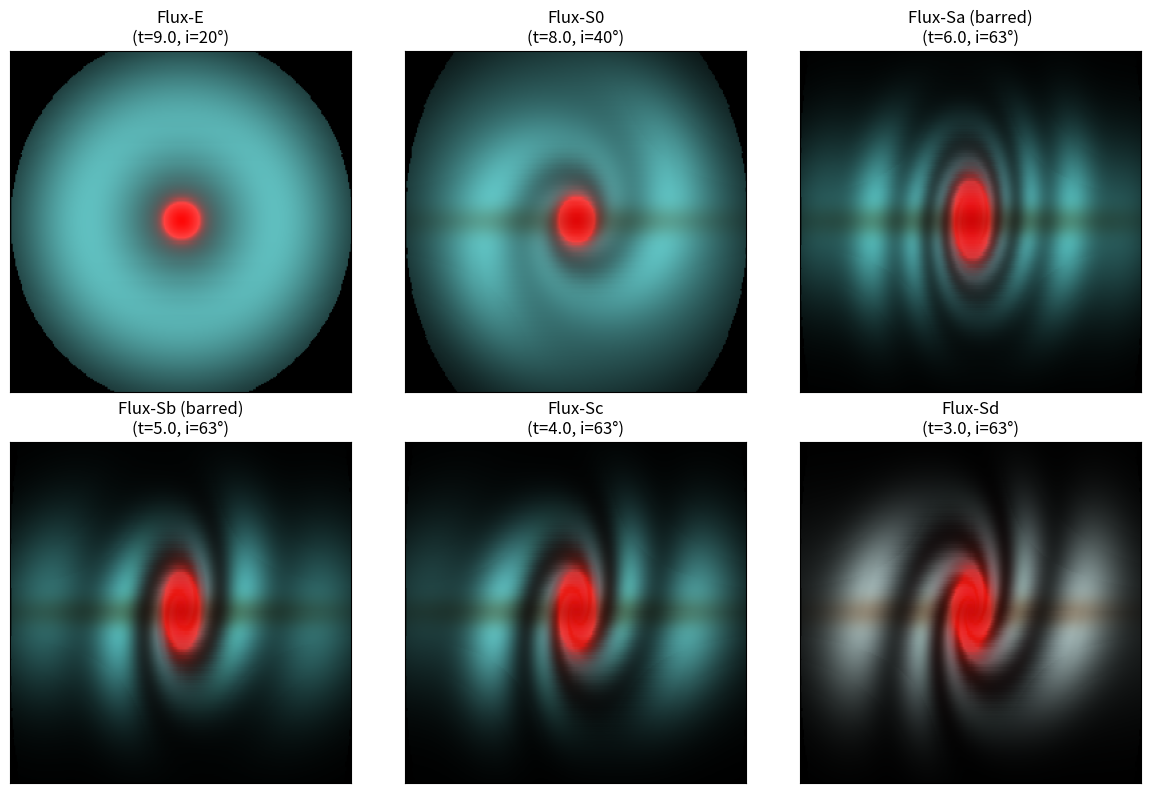

Python code for this plot:

import numpy as np
import matplotlib.pyplot as plt

# ============================================================
# COMMON GRIDS (polar + Cartesian)
# ============================================================

r_max = 25.0
n_r   = 200
r = np.linspace(0.3, r_max, n_r)

n_theta = 256
theta = np.linspace(0.0, 2.0*np.pi, n_theta, endpoint=False)

R, TH = np.meshgrid(r, theta, indexing='ij')

# Cartesian grid for rendering
n_xy = 256
x = np.linspace(-r_max, r_max, n_xy)
y = np.linspace(-r_max, r_max, n_xy)
X, Y = np.meshgrid(x, y)
R_xy = np.sqrt(X**2 + Y**2)
TH_xy = np.mod(np.arctan2(Y, X), 2.0*np.pi)

extent_xy = [x.min(), x.max(), y.min(), y.max()]

ONES_TH = np.ones_like(TH)


def polar_field_to_cartesian(field_polar):
    """
    Bilinear interpolation from polar (r,theta) grid to Cartesian (x,y) grid.
    field_polar has shape (n_r, n_theta).
    """
    r_min, r_max_val = r[0], r[-1]
    nr, nth = field_polar.shape

    r_idx = (R_xy - r_min) / (r_max_val - r_min) * (nr - 1)
    th_idx = TH_xy / (2.0*np.pi) * nth

    r_idx = np.clip(r_idx, 0.0, nr - 1.001)
    th_idx = np.clip(th_idx, 0.0, nth - 1.001)

    i0 = np.floor(r_idx).astype(int)
    j0 = np.floor(th_idx).astype(int)
    i1 = np.clip(i0 + 1, 0, nr - 1)
    j1 = (j0 + 1) % nth

    fr = r_idx - i0
    ft = th_idx - j0

    f00 = field_polar[i0, j0]
    f10 = field_polar[i1, j0]
    f01 = field_polar[i0, j1]
    f11 = field_polar[i1, j1]

    f0 = f00 * (1 - fr) + f10 * fr
    f1 = f01 * (1 - fr) + f11 * fr
    f  = f0 * (1 - ft) + f1 * ft

    # mask outside disk
    f[R_xy > r_max_val] = np.nan
    return f


def norm_channel(C):
    """Normalise channel to [0,1] with 99th percentile clipping."""
    C = np.nan_to_num(C, nan=0.0)
    if np.all(C <= 0):
        return C
    vmax = np.percentile(C[C > 0], 99.0)
    if vmax <= 0:
        vmax = C.max()
    if vmax <= 0:
        vmax = 1.0
    return np.clip(C / vmax, 0.0, 1.0)


# ============================================================
# MAIN GALAXY SIMULATOR
# ============================================================

def simulate_flux_galaxy(params):
    """
    Run a 1D radial flux+gas evolution, then imprint a bar+spiral pattern
    and produce an RGB (x,y) image.
    """
    # ----- unpack params -----
    m_arm      = params.get('m_arm', 2)
    A_spiral   = params.get('A_spiral', 0.4)
    B_spiral   = params.get('B_spiral', 0.6)
    pitch_deg  = params.get('pitch_deg', 18.0)
    gas_boost  = params.get('gas_boost', 3.0)
    cmz_boost  = params.get('cmz_boost', 0.004)

    epsilon_SF = params.get('epsilon_SF', 0.15)
    gamma_star = params.get('gamma_star', 0.10)
    gamma_in   = params.get('gamma_in', 0.03)
    gamma_rel  = params.get('gamma_rel', 0.03)
    phi_floor  = params.get('phi_floor', 0.15)

    A_bar      = params.get('A_bar', 0.25)
    R_bar      = params.get('R_bar', 4.0)
    Omega_bar  = params.get('Omega_bar', 0.8)
    Omega_p    = params.get('Omega_p', 0.8 * 0.75)

    t_max      = params.get('t_max', 10.0)
    Nt         = params.get('Nt', 200)
    t_snap_frac = params.get('t_snap_frac', 0.6)

    # ----- bulge params -----##
    bulge_strength = params.get('bulge_strength', 0.0)  # relative to disk
    bulge_Re       = params.get('bulge_Re', 1.0)        # kpc, half-light radius
    bulge_n        = params.get('bulge_n', 2.0)         # Sérsic index (2–4 typical)

    # ----- halo params -----##

    halo_strength = params.get('halo_strength', 0.4)   # flux halo brightness

    # pitch
    if pitch_deg <= 0:
        pitch_deg = 5.0
    pitch = np.deg2rad(pitch_deg)
    k_spiral = 1.0 / np.tan(pitch)

    # ----- initial radial flux profile -----
    phi0     = 1.0
    R_phi    = 2.5
    phi_halo = 0.3
    R_h      = 8.0
    phi_init = phi0 * np.exp(-r / R_phi) + phi_halo * (1.0 - np.exp(-r / R_h))

    # ----- initial gas profile -----
    M_gas_total = 3.0
    R_g         = 4.5
    Sigma_g_init = (M_gas_total / (2.0 * np.pi * R_g**2)) * np.exp(-r / R_g)

    ring_radius = params.get('ring_radius', 8.0)
    ring_width  = params.get('ring_width', 1.5)
    ring_boost  = np.exp(-0.5 * ((r - ring_radius) / ring_width)**2)
    Sigma_g_init *= (1.0 + 1.0 * ring_boost)

    if cmz_boost > 0:
        Sigma_g_init += cmz_boost * np.exp(-r / 1.5)

    Sigma_g_init *= gas_boost

    # ----- time grid -----
    t_arr = np.linspace(0.0, t_max, Nt)
    dt = t_arr[1] - t_arr[0]

    inflow_profile = np.exp(-r / 5.0)

    phi_rad    = np.zeros((Nt, n_r))
    Sigma_g    = np.zeros((Nt, n_r))
    SFR_rad    = np.zeros((Nt, n_r))
    Sigma_star = np.zeros((Nt, n_r))

    phi_rad[0, :]    = phi_init
    Sigma_g[0, :]    = Sigma_g_init
    Sigma_star[0, :] = 0.0

    # ----- radial evolution -----
    for n in range(Nt - 1):
        phi_n = phi_rad[n, :]
        gas_n = Sigma_g[n, :]

        SFR = epsilon_SF * phi_n * gas_n
        SFR_rad[n, :] = SFR

        dSigma_g = -SFR
        dphi = (
            -gamma_star * SFR
            + gamma_in * inflow_profile
            - gamma_rel * (phi_n - phi_floor)
        )

        phi_next = phi_n + dt * dphi
        gas_next = gas_n + dt * dSigma_g

        phi_next = np.clip(phi_next, 0.01, 2.0)
        gas_next = np.clip(gas_next, 0.0, None)

        phi_rad[n+1, :] = phi_next
        Sigma_g[n+1, :] = gas_next
        Sigma_star[n+1, :] = Sigma_star[n, :] + SFR * dt

    SFR_rad[-1, :] = epsilon_SF * phi_rad[-1, :] * Sigma_g[-1, :]

    # ----- bar & spiral geometry -----
    def bar_factor(Rloc, THloc, t):
        phase = 2.0 * (THloc - Omega_bar * t)
        radial_env = np.exp(-Rloc / R_bar)
        return 1.0 + A_bar * radial_env * np.cos(phase)

    def spiral_phase(Rloc, THloc, t):
        if m_arm == 0 or A_spiral == 0:
            return np.zeros_like(Rloc)
        R_ref = 3.0
        return m_arm * (THloc - Omega_p * t - k_spiral * np.log(Rloc / R_ref))

    def spiral_factor_phi(Rloc, THloc, t):
        if m_arm == 0 or A_spiral == 0:
            return np.ones_like(Rloc)
        phase = spiral_phase(Rloc, THloc, t)
        radial_env = 1.0 / (1.0 + (Rloc / r_max)**2)
        return 1.0 + A_spiral * radial_env * np.cos(phase)

    def spiral_factor_gas(Rloc, THloc, t):
        if m_arm == 0 or B_spiral == 0:
            return np.ones_like(Rloc)
        phase = spiral_phase(Rloc, THloc, t)
        radial_env = np.exp(-((Rloc - ring_radius) / (2.0 * ring_width))**2)
        return 1.0 + B_spiral * radial_env * np.cos(phase)

    def snapshot_2d(idx):
        t = t_arr[idx]
        phi_base = phi_rad[idx, :]
        gas_base = Sigma_g[idx, :]

        phi_base_2d = phi_base[:, None] * ONES_TH
        gas_base_2d = gas_base[:, None] * ONES_TH

        bar_mod        = bar_factor(R, TH, t)
        spiral_mod_phi = spiral_factor_phi(R, TH, t)
        spiral_mod_gas = spiral_factor_gas(R, TH, t)

        phi_2d = phi_base_2d * bar_mod * spiral_mod_phi
        gas_2d = gas_base_2d * spiral_mod_gas

        phi_2d = np.clip(phi_2d, 0.01, 2.0)
        gas_2d = np.clip(gas_2d, 0.0, None)

        SFR_2d = epsilon_SF * phi_2d * gas_2d
        return t, phi_2d, gas_2d, SFR_2d

    # choose snapshot time
    idx_snap = int(t_snap_frac * (Nt - 1))
    t_snap, phi2d, gas2d, SFR2d = snapshot_2d(idx_snap)

    # stellar light from integrated SFR
    star_base = Sigma_star[idx_snap, :]
    star_base_2d = star_base[:, None] * ONES_TH
    shape = bar_factor(R, TH, t_snap) * spiral_factor_phi(R, TH, t_snap)
    star2d = star_base_2d * (shape**0.5)

    # track bulge separately for reddening
    bulge2d = np.zeros_like(star2d)

    # ----- add Sérsic bulge component -----
    if bulge_strength > 0.0:
        r_eff = np.clip(r / bulge_Re, 1e-3, None)
        b_n = 2.0 * bulge_n - 0.327  # standard approximation
        bulge_radial = np.exp(-b_n * (r_eff**(1.0 / bulge_n)))
        bulge_radial /= bulge_radial.max()

        bulge2d = bulge_radial[:, None] * ONES_TH

        # add bulge light to stars
        star2d += bulge_strength * bulge2d



    # ----- map to (x,y) -----
    phi_xy   = polar_field_to_cartesian(phi2d)
    gas_xy   = polar_field_to_cartesian(gas2d)
    SFR_xy   = polar_field_to_cartesian(SFR2d)**0.5
    star_xy  = polar_field_to_cartesian(star2d)
    bulge_xy = polar_field_to_cartesian(bulge2d)

    # normalised bulge map for colour weighting
    bulge_mask = norm_channel(bulge_xy)  # 0 in disk, 1 in bulge core

    # ----- flux halo from phi_xy -----
    # turn φ into a smooth outer envelope, strongest at large radius
    phi_norm = norm_channel(phi_xy)

    # use global R_xy (in kpc) to weight outer region
    R_norm = np.clip(R_xy / r_max, 0.0, 1.0)

    # halo strongest at outer radii, suppressed in the inner disk
    halo_raw = phi_norm * (R_norm**1.5)

    # optional extra falloff beyond the edge to keep it soft
    halo_raw *= np.exp(-2.0 * (R_norm**2))

    halo_mask = norm_channel(halo_raw)   # 0–1 halo brightness map

    # =======================================================
    # MULTI-WAVELENGTH INTENSITY MAPS (scalar, before colour)
    # =======================================================

    # UV: dominated by recent massive star formation
    I_UV  = norm_channel(SFR_xy)

    # Optical (roughly V-band): mixed disk+bulge starlight + some young stars
    I_OPT = norm_channel(star_xy + 0.3 * SFR_xy)

    # NIR/IR: old stellar mass + bulge + a bit of flux halo
    I_NIR = norm_channel(star_xy + 1.5 * bulge_xy + 0.5 * phi_xy)



    # how strongly to redden the bulge
    alpha_R = 1.0   # boost red in bulge
    beta_G  = 0.3   # slightly suppress green
    gamma_B = 0.5   # suppress blue more

    # base channels
    R_base = star_xy
    G_base = gas_xy
    B_base = SFR_xy

    # apply bulge reddening
    R_col = R_base * (1.0 + alpha_R * bulge_mask)
    G_col = G_base * (1.0 - beta_G  * bulge_mask)
    B_col = B_base * (1.0 - gamma_B * bulge_mask)

    # ----- add flux halo glow (teal/cyan) -----
    if halo_strength > 0.0:
        # halo roughly teal: little red, more green/blue
        R_col += halo_strength * 0.2 * halo_mask
        G_col += halo_strength * 1.0 * halo_mask
        B_col += halo_strength * 1.2 * halo_mask


    # normalise channels to [0,1]
    Rch = norm_channel(R_col)
    Gch = norm_channel(G_col)
    Bch = norm_channel(B_col)

    RGB_OPT = np.dstack([Rch, Gch, Bch])

    # ===============================
    # FALSE-COLOUR PER BAND
    # ===============================

    # UV: blue/cyan
    UV_R = 0.15 * I_UV
    UV_G = 0.55 * I_UV
    UV_B = 1.00 * I_UV
    RGB_UV = np.dstack([UV_R, UV_G, UV_B])

    # NIR: red/orange
    NIR_R = 1.00 * I_NIR
    NIR_G = 0.55 * I_NIR
    NIR_B = 0.30 * I_NIR
    RGB_NIR = np.dstack([NIR_R, NIR_G, NIR_B])

    # collect bands
    bands = {
        "RGB": RGB_OPT,  # optical composite
        "UV":  RGB_UV,
        "NIR": RGB_NIR,
    }
    
    return t_snap,  bands



# ============================================================
# 3D TILT RENDERER FOR A GALAXY RGB IMAGE
# ============================================================

def tilt_RGB_image(RGB, inclination_deg=60, thickness=0.12):
    """
    Takes an RGB (x,y) galaxy image and renders it as an inclined disk.
    - inclination_deg = 0° (face-on) to 90° (edge-on)
    - thickness = vertical thickness of the disk relative to radius
    """

    inc = np.deg2rad(inclination_deg)
    cosi = np.cos(inc)

    # Input image size
    Ny, Nx, _ = RGB.shape

    # Normalized coordinate grid
    y_idx = np.linspace(-1, 1, Ny)
    x_idx = np.linspace(-1, 1, Nx)
    Xg, Yg = np.meshgrid(x_idx, y_idx)

    # Apply tilt: compress Y axis
    Yt = Yg * cosi

    # Add vertical disk thickness (Gaussian bulge)
    Zt = (Yg * np.sin(inc)) * thickness

    # Perspective projection (optional)
    perspective_strength = 0.35
    Zscale = 1 / (1 + perspective_strength * np.abs(Zt))

    Xp = Xg * Zscale
    Yp = Yt * Zscale

    # Convert projected [-1,1] space back to pixel grid
    xi = ((Xp + 1) * 0.5 * (Nx - 1)).astype(int)
    yi = ((Yp + 1) * 0.5 * (Ny - 1)).astype(int)

    # Valid bounds
    xi = np.clip(xi, 0, Nx - 1)
    yi = np.clip(yi, 0, Ny - 1)

    # Create new tilted image
    tilted = RGB[yi, xi]

    # Darken edges slightly for realism
    vignette = np.exp(-0.8 * (Xg**2 + (Yg / cosi)**2))
    tilted = tilted * vignette[..., None]

    return tilted




# ============================================================
# DEFINE GALAXY TYPES (FLUX HUBBLE SEQUENCE)
# ============================================================

galaxies = [
    ("Flux-E", {
        "m_arm": 0, "A_spiral": 0.0, "B_spiral": 0.0,
        "A_bar": 0.05, "gas_boost": 1.0,
        "epsilon_SF": 0.05, "gamma_star": 0.02,
        "gamma_in": 0.01, "gamma_rel": 0.02,
        "pitch_deg": 5.0, "t_snap_frac": 0.9,
        # big, concentrated bulge (almost entire galaxy)
        "bulge_strength": 3.0, "bulge_Re": 1.2, "bulge_n": 4.0
    }),

    ("Flux-S0", {
        "m_arm": 2, "A_spiral": 0.15, "B_spiral": 0.15,
        "A_bar": 0.15, "gas_boost": 1.5,
        "epsilon_SF": 0.08, "t_snap_frac": 0.8,
        # strong bulge, n~3
        "bulge_strength": 2.0, "bulge_Re": 1.5, "bulge_n": 3.0
    }),

    ("Flux-Sa (barred)", {
        "m_arm": 2, "A_spiral": 0.3, "B_spiral": 0.3,
        "pitch_deg": 10.0, "A_bar": 0.35,
        "gas_boost": 2.0, "t_snap_frac": 0.6,
        # big Sa bulge
        "bulge_strength": 1.5, "bulge_Re": 1.8, "bulge_n": 2.5
    }),

    ("Flux-Sb (barred)", {
        "m_arm": 2, "A_spiral": 0.55, "B_spiral": 0.85,
        "pitch_deg": 18.0, "A_bar": 0.25,
        "gas_boost": 3.0, "t_snap_frac": 0.5,
        # Milky Way: moderate bulge
        "bulge_strength": 1.0, "bulge_Re": 2.0, "bulge_n": 2.0
    }),

    ("Flux-Sc", {
        "m_arm": 3, "A_spiral": 0.6, "B_spiral": 0.9,
        "pitch_deg": 25.0, "A_bar": 0.1,
        "gas_boost": 3.0, "t_snap_frac": 0.4,
        # small bulge
        "bulge_strength": 0.5, "bulge_Re": 2.5, "bulge_n": 1.5
    }),

    ("Flux-Sd", {
        "m_arm": 4, "A_spiral": 0.7, "B_spiral": 1.0,
        "pitch_deg": 30.0, "A_bar": 0.05,
        "gas_boost": 2.5, "t_snap_frac": 0.3,
        # almost bulgeless
        "bulge_strength": 0.2, "bulge_Re": 3.0, "bulge_n": 1.5
    }),
]


# ============================================================
# 3D TILT RENDERER FOR A GALAXY RGB IMAGE (WITH DUST LANES)
# ============================================================

def tilt_RGB_image(RGB,
                   inclination_deg=60,
                   thickness=0.12,
                   dust_strength=0.7,
                   dust_scale_rad=0.6,
                   dust_scale_vert=0.08):
    """
    Takes an RGB (x,y) galaxy image and renders it as an inclined disk.
    - inclination_deg = 0° (face-on) to 90° (edge-on)
    - thickness       = vertical thickness of the disk relative to radius
    - dust_strength   = overall optical depth scale for the dust lane
    - dust_scale_rad  = radial scale (0–1) of dust along the major axis
    - dust_scale_vert = vertical scale (0–1) of dust thickness in projection
    """

    inc = np.deg2rad(inclination_deg)
    cosi = np.cos(inc)
    sini = np.sin(inc)

    # Input image size
    Ny, Nx, _ = RGB.shape

    # Normalized coordinate grid [-1,1] in both axes
    y_idx = np.linspace(-1, 1, Ny)
    x_idx = np.linspace(-1, 1, Nx)
    Xg, Yg = np.meshgrid(x_idx, y_idx)

    # --------------------------------------------------------
    # Geometric tilt + perspective
    # --------------------------------------------------------
    # Apply tilt: compress Y axis
    Yt = Yg * cosi

    # Add vertical disk thickness (Gaussian bulge)
    Zt = (Yg * sini) * thickness

    # Perspective projection
    perspective_strength = 0.35
    Zscale = 1.0 / (1.0 + perspective_strength * np.abs(Zt))

    Xp = Xg * Zscale
    Yp = Yt * Zscale

    # Convert projected [-1,1] space back to pixel grid
    xi = ((Xp + 1) * 0.5 * (Nx - 1)).astype(int)
    yi = ((Yp + 1) * 0.5 * (Ny - 1)).astype(int)

    xi = np.clip(xi, 0, Nx - 1)
    yi = np.clip(yi, 0, Ny - 1)

    # Base tilted image
    tilted = RGB[yi, xi]

    # Vignette for soft outer fading
    vignette = np.exp(-0.8 * (Xg**2 + (Yg / max(cosi, 1e-3))**2))
    tilted = tilted * vignette[..., None]

    # --------------------------------------------------------
    # Dust lane model (projected mid-plane attenuation)
    # --------------------------------------------------------
    # Only meaningful if moderately inclined
    if dust_strength > 0 and inclination_deg > 30:
        # Midplane around Y=0, strongest near center along X
        # Use normalized coords, scaled by chosen dust widths
        Xd = Xg / dust_scale_rad
        Yd = Yg / dust_scale_vert

        # Gaussian dust optical depth concentrated along the projected plane
        midplane = np.exp(-0.5 * (Xd**2)) * np.exp(-0.5 * (Yd**2))

        # Optical depth grows with inclination (edge-on → stronger)
        tau = dust_strength * (sini**1.5) * midplane

        # Apply more extinction to blue, less to red
        atten_B = np.exp(-tau)          # strong
        atten_G = np.exp(-0.7 * tau)    # medium
        atten_R = np.exp(-0.3 * tau)    # weak

        tilted[..., 0] *= atten_R  # R
        tilted[..., 1] *= atten_G  # G
        tilted[..., 2] *= atten_B  # B

    return tilted



# ============================================================
# RENDER THE FLUX HUBBLE SEQUENCE (TILTED + DUST)
# ============================================================

fig, axes = plt.subplots(2, 3, figsize=(12, 8))
axes = axes.ravel()

thickness_param = 0.18

for ax, (name, params) in zip(axes, galaxies):
    t_snap, bands = simulate_flux_galaxy(params)

    # choose inclination per type
    if "Flux-E" in name:
        inc = 20
    elif "Flux-S0" in name:
        inc = 40
    else:
        inc = 63  # spirals more inclined

    # Choose which band to render:
    img_faceon = bands["RGB"]   # or "UV", "NIR", etc.

    # Tilt it
    img_tilted = tilt_RGB_image(
        img_faceon,
        inclination_deg=inc,
        thickness=thickness_param,
        dust_strength=0.8,
        dust_scale_rad=0.7,
        dust_scale_vert=0.06
    )

    ax.imshow(img_tilted, origin="lower", extent=extent_xy, aspect="equal")
    ax.set_title(f"{name}\n(t={t_snap:.1f}, i={inc}°)")
    ax.set_xticks([])
    ax.set_yticks([])

plt.tight_layout()
plt.show()

